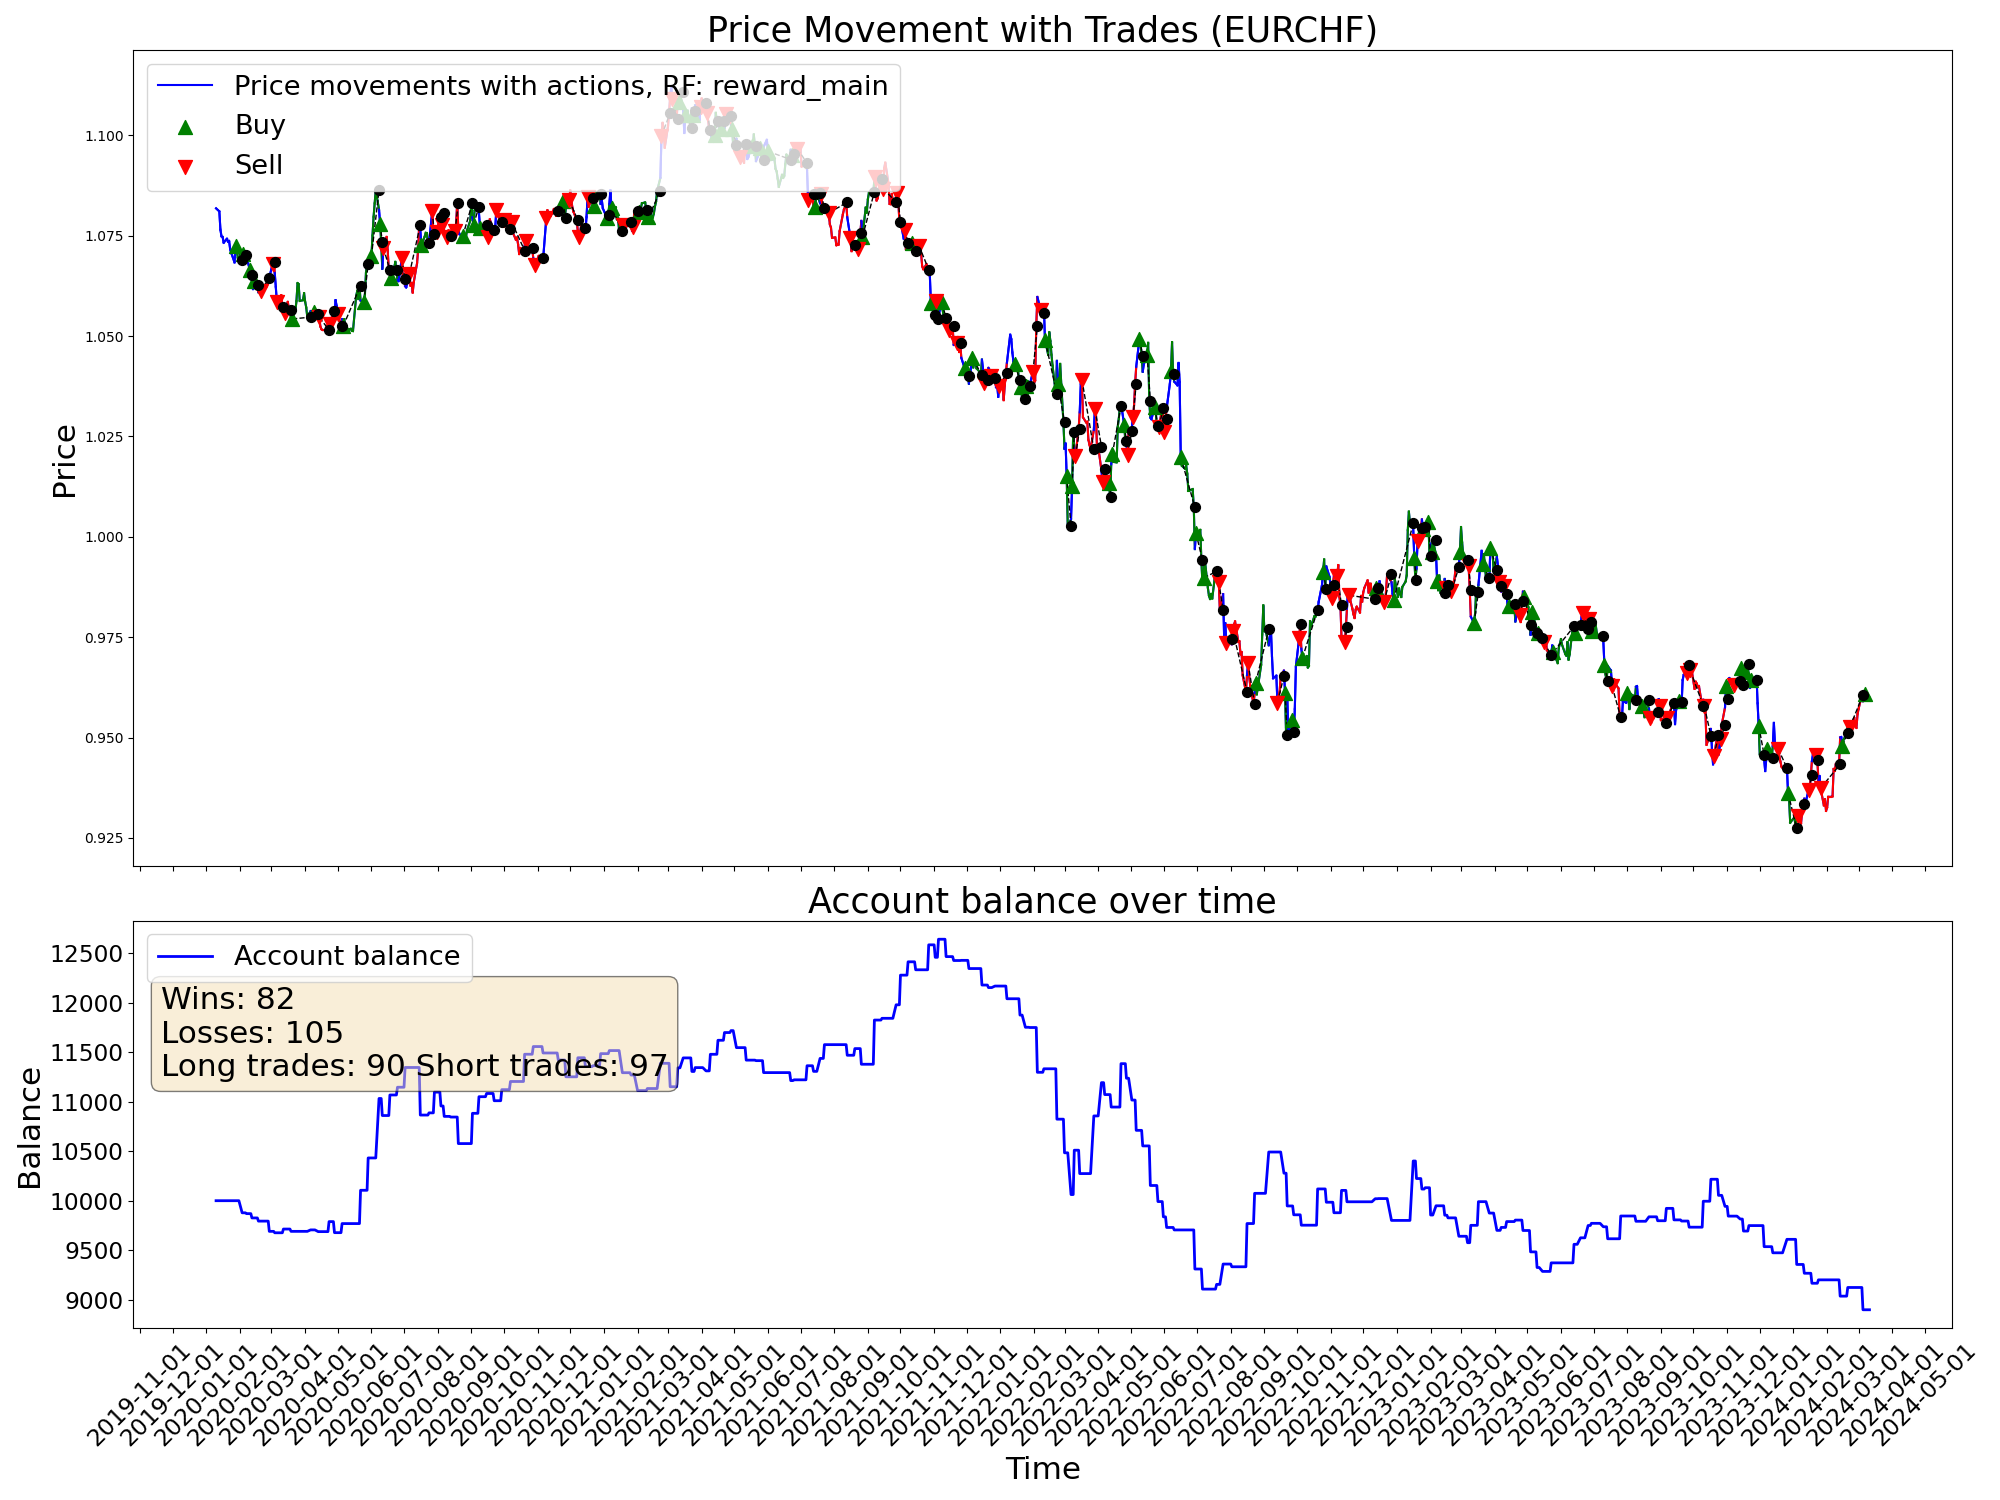

The data file committed next to this chart (first rows):
time, open, high, low, close, tick_volume, actDir, actRisk, eReward, eAccBalance, eWins, eLosses, pType, pOpenPrice, pSLPrice, pTPPrice, pProfit
2020-01-10, 1.081, 1.083, 1.08, 1.082, 33600, 0.0, 0.0, 0.0, 10000, 0, 0, 0, 0.0, 0.0, 0.0, 0.0
2020-01-13, 1.081, 1.083, 1.08, 1.081, 31740, 0.0, 0.0, 0.0, 10000, 0, 0, 0, 0.0, 0.0, 0.0, 0.0
2020-01-14, 1.08, 1.082, 1.076, 1.076, 39278, 0.0, 0.0, 0.0, 10000, 0, 0, 0, 0.0, 0.0, 0.0, 0.0
2020-01-15, 1.076, 1.078, 1.074, 1.075, 39689, 0.0, 0.0, 0.0, 10000, 0, 0, 0, 0.0, 0.0, 0.0, 0.0
2020-01-16, 1.075, 1.076, 1.073, 1.075, 36565, 0.0, 0.0, 0.0, 10000, 0, 0, 0, 0.0, 0.0, 0.0, 0.0
2020-01-17, 1.074, 1.076, 1.073, 1.073, 33214, 0.0, 0.0, 0.0, 10000, 0, 0, 0, 0.0, 0.0, 0.0, 0.0
2020-01-20, 1.073, 1.075, 1.073, 1.074, 22238, 0.0, 0.0, 0.0, 10000, 0, 0, 0, 0.0, 0.0, 0.0, 0.0
2020-01-21, 1.074, 1.075, 1.073, 1.074, 36227, 0.0, 0.0, 0.0, 10000, 0, 0, 0, 0.0, 0.0, 0.0, 0.0
2020-01-22, 1.073, 1.079, 1.073, 1.074, 36865, 0.0, 0.0, 0.0, 10000, 0, 0, 0, 0.0, 0.0, 0.0, 0.0
2020-01-23, 1.074, 1.075, 1.07, 1.072, 42441, 0.0, 0.0, 0.0, 10000, 0, 0, 0, 0.0, 0.0, 0.0, 0.0
2020-01-24, 1.071, 1.072, 1.07, 1.071, 34949, 0.0, 0.0, 0.0, 10000, 0, 0, 0, 0.0, 0.0, 0.0, 0.0
2020-01-27, 1.07, 1.072, 1.068, 1.068, 40731, 0.3418, 0.3418, 0.0, 10000, 0, 0, 0, 1.068, 1.078, 0.0, 0.0
2020-01-28, 1.068, 1.073, 1.067, 1.072, 30542, 1.0, 1.0, 0.0, 10000, 0, 0, 1, 1.072, 1.063, 0.0, 0.0
2020-01-29, 1.072, 1.074, 1.071, 1.072, 32374, 0.0574, 0.0574, 0.0, 10000, 0, 0, 1, 1.072, 1.063, 0.0, 0.0
2020-01-30, 1.072, 1.072, 1.068, 1.069, 43318, 0.7352, 0.7352, 0.0, 10000, 0, 0, 1, 1.072, 1.063, 0.0, 0.0
2020-01-31, 1.069, 1.071, 1.068, 1.069, 43896, -0.3174, -0.3174, 0.0, 10000, 0, 0, 1, 1.072, 1.063, 0.0, 0.0
2020-02-03, 1.068, 1.069, 1.066, 1.069, 43432, -0.8658, -0.8658, 0.0, 9878, 0, 1, 0, 0.0, 0.0, 0.0, -122.3
2020-02-04, 1.068, 1.072, 1.068, 1.071, 40335, 0.6113, 0.6113, 0.0, 9878, 0, 1, 1, 1.071, 1.067, 0.0, 0.0
2020-02-05, 1.07, 1.073, 1.069, 1.071, 43346, -0.4244, -0.4244, 0.0, 9878, 0, 1, 1, 1.071, 1.067, 0.0, 0.0
2020-02-06, 1.071, 1.072, 1.07, 1.07, 37089, -0.1299, -0.1299, 0.0, 9878, 0, 1, 1, 1.071, 1.067, 0.0, 0.0
2020-02-07, 1.07, 1.071, 1.068, 1.07, 43492, -1.0, -1.0, 0.0, 9869, 0, 2, 0, 0.0, 0.0, 0.0, -8.48
2020-02-10, 1.069, 1.071, 1.066, 1.066, 41473, 1.0, 1.0, 0.0, 9869, 0, 2, 1, 1.066, 1.063, 0.0, 0.0
2020-02-11, 1.066, 1.068, 1.065, 1.065, 38764, 1.0, 1.0, 0.0, 9869, 0, 2, 1, 1.066, 1.063, 0.0, 0.0
2020-02-12, 1.065, 1.066, 1.063, 1.064, 41481, -1.0, -1.0, 0.0, 9826, 0, 3, 0, 0.0, 0.0, 0.0, -43.49
2020-02-13, 1.064, 1.064, 1.061, 1.062, 44426, 0.3084, 0.3084, 0.0, 9826, 0, 3, 0, 1.065, 1.057, 0.0, 0.0
2020-02-14, 1.062, 1.065, 1.061, 1.064, 31089, 0.6407, 0.6407, 0.0, 9826, 0, 3, 1, 1.064, 1.06, 0.0, 0.0
2020-02-17, 1.064, 1.065, 1.063, 1.063, 23765, 0.8257, 0.8257, 0.0, 9826, 0, 3, 1, 1.064, 1.06, 0.0, 0.0
2020-02-18, 1.063, 1.063, 1.061, 1.061, 37504, -0.814, -0.814, 0.0, 9794, 0, 4, 0, 0.0, 0.0, 0.0, -32.15
2020-02-19, 1.061, 1.063, 1.061, 1.063, 36894, -0.238, -0.238, 0.0, 9794, 0, 4, 0, 1.063, 1.067, 0.0, 0.0
2020-02-20, 1.063, 1.063, 1.061, 1.061, 53205, -0.5737, -0.5737, 0.0, 9794, 0, 4, 2, 1.061, 1.064, 0.0, 0.0
2020-02-21, 1.061, 1.062, 1.061, 1.061, 47684, -0.131, -0.131, 0.0, 9794, 0, 4, 2, 1.061, 1.064, 0.0, 0.0
2020-02-24, 1.061, 1.063, 1.059, 1.062, 64290, -1.0, -1.0, 0.0, 9794, 0, 4, 2, 1.061, 1.064, 0.0, 0.0
2020-02-25, 1.062, 1.064, 1.059, 1.062, 72434, 0.2872, 0.2872, 0.0, 9794, 0, 4, 2, 1.061, 1.064, 0.0, 0.0
2020-02-26, 1.062, 1.064, 1.06, 1.063, 75500, 0.08091, 0.08091, 0.0, 9794, 0, 4, 2, 1.061, 1.064, 0.0, 0.0
2020-02-27, 1.063, 1.067, 1.062, 1.064, 90493, -0.291, -0.291, 0.0, 9794, 0, 4, 2, 1.061, 1.064, 0.0, 0.0
2020-02-28, 1.064, 1.066, 1.059, 1.065, 118476, -0.1171, -0.1171, 0.0, 9690, 0, 5, 0, 0.0, 0.0, 0.0, -103.6
2020-03-02, 1.064, 1.071, 1.063, 1.068, 104017, -1.0, -1.0, 0.0, 9690, 0, 5, 2, 1.068, 1.071, 0.0, 0.0
2020-03-03, 1.067, 1.071, 1.063, 1.068, 109876, -0.1973, -0.1973, 0.0, 9690, 0, 5, 2, 1.068, 1.071, 0.0, 0.0
2020-03-04, 1.068, 1.07, 1.062, 1.066, 68522, 1.0, 1.0, 0.0, 9676, 0, 6, 0, 0.0, 0.0, 0.0, -14.28
2020-03-05, 1.065, 1.068, 1.062, 1.062, 64838, -0.2942, -0.2942, 0.0, 9676, 0, 6, 0, 1.066, 1.074, 0.0, 0.0
2020-03-06, 1.062, 1.062, 1.058, 1.058, 123591, -1.0, -1.0, 0.0, 9676, 0, 6, 2, 1.058, 1.065, 0.0, 0.0
2020-03-09, 1.056, 1.064, 1.054, 1.058, 174397, 1.0, 1.0, 0.0, 9676, 0, 6, 2, 1.058, 1.065, 0.0, 0.0
2020-03-10, 1.058, 1.065, 1.057, 1.06, 161615, -0.6089, -0.6089, 0.0, 9676, 0, 6, 2, 1.058, 1.065, 0.0, 0.0
2020-03-11, 1.06, 1.061, 1.057, 1.057, 111542, -1.0, -1.0, 0.0, 9676, 0, 6, 2, 1.058, 1.065, 0.0, 0.0
2020-03-12, 1.057, 1.059, 1.054, 1.056, 170225, 0.8535, 0.8535, 0.0, 9713, 1, 6, 0, 0.0, 0.0, 0.0, 37.71
2020-03-13, 1.056, 1.062, 1.055, 1.056, 202217, -1.0, -1.0, 0.0, 9713, 1, 6, 2, 1.056, 1.063, 0.0, 0.0
2020-03-16, 1.056, 1.059, 1.054, 1.059, 212245, -1.0, -1.0, 0.0, 9713, 1, 6, 2, 1.056, 1.063, 0.0, 0.0
2020-03-17, 1.059, 1.061, 1.054, 1.057, 162519, -0.01506, -0.01506, 0.0, 9713, 1, 6, 2, 1.056, 1.063, 0.0, 0.0
2020-03-18, 1.057, 1.059, 1.053, 1.057, 177071, -0.652, -0.652, 0.0, 9713, 1, 6, 2, 1.056, 1.063, 0.0, 0.0
2020-03-19, 1.056, 1.06, 1.052, 1.054, 226430, 1.0, 1.0, 0.0, 9690, 1, 7, 0, 0.0, 0.0, 0.0, -23.37
2020-03-20, 1.054, 1.056, 1.052, 1.054, 224824, 0.8744, 0.8744, 0.0, 9690, 1, 7, 1, 1.054, 1.051, 0.0, 0.0
2020-03-23, 1.054, 1.06, 1.053, 1.056, 211452, 1.0, 1.0, 0.0, 9690, 1, 7, 1, 1.054, 1.051, 0.0, 0.0
2020-03-24, 1.056, 1.06, 1.055, 1.059, 158783, -0.4767, -0.4767, 0.0, 9690, 1, 7, 1, 1.054, 1.051, 0.0, 0.0
2020-03-25, 1.059, 1.064, 1.057, 1.063, 150909, 1.0, 1.0, 0.0, 9690, 1, 7, 1, 1.054, 1.051, 0.0, 0.0
2020-03-26, 1.063, 1.065, 1.061, 1.063, 172405, -0.04759, -0.04759, 0.0, 9690, 1, 7, 1, 1.054, 1.051, 0.0, 0.0
2020-03-27, 1.063, 1.064, 1.056, 1.059, 135430, 0.408, 0.408, 0.0, 9690, 1, 7, 1, 1.054, 1.051, 0.0, 0.0
2020-03-30, 1.058, 1.06, 1.055, 1.059, 108281, -0.1981, -0.1981, 0.0, 9690, 1, 7, 1, 1.054, 1.051, 0.0, 0.0
2020-03-31, 1.058, 1.062, 1.056, 1.061, 110384, -0.2868, -0.2868, 0.0, 9690, 1, 7, 1, 1.054, 1.051, 0.0, 0.0
2020-04-01, 1.06, 1.061, 1.056, 1.059, 86405, 1.0, 1.0, 0.0, 9690, 1, 7, 1, 1.054, 1.051, 0.0, 0.0
2020-04-02, 1.059, 1.059, 1.055, 1.057, 88691, -0.3366, -0.3366, 0.0, 9690, 1, 7, 1, 1.054, 1.051, 0.0, 0.0
... 1,022 more rows
